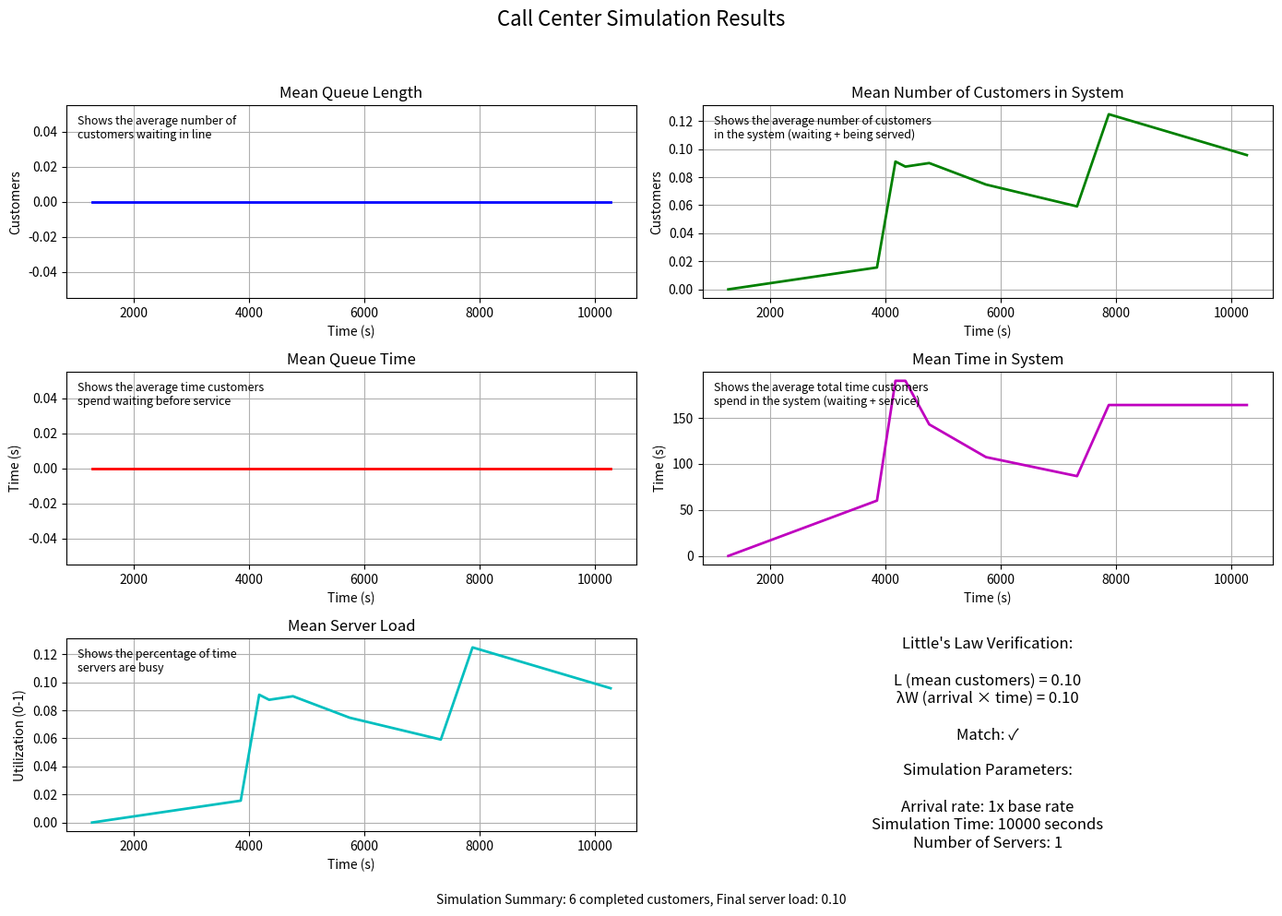

Reproduce this figure in Python.
import argparse

import matplotlib.pyplot as plt
import numpy as np

OFF_SEASON_RATE = 1 / 1000  # One call per 1000s
HALF_YEAR_PEAK_RATE = 10 * OFF_SEASON_RATE  # Tenfold increase
END_YEAR_PEAK_RATE = 20 * OFF_SEASON_RATE  # Twentyfold increase
MEAN_SERVICE_TIME = 100  # Average call duration 100s


class Customer:
    """Customer in the call center system."""

    def __init__(self, id: int, arrival_time: float):
        self.id = id
        self.arrival_time = arrival_time
        self.service_start_time = None
        self.departure_time = None

    @property
    def waiting_time(self) -> float:
        """Time customer spent waiting in queue."""
        if self.service_start_time is None:
            return 0
        return self.service_start_time - self.arrival_time

    @property
    def service_time(self) -> float:
        """Time customer spent being served."""
        if self.service_start_time is None or self.departure_time is None:
            return 0
        return self.departure_time - self.service_start_time

    @property
    def system_time(self) -> float:
        """Total time customer spent in the system."""
        if self.departure_time is None:
            return 0
        return self.departure_time - self.arrival_time


def run_simulation(arrival_rate=0.01, num_servers=1, max_time=10000):
    """Run the call center simulation and return collected statistics."""
    # Initialize data collection lists
    time_points = []
    queue_lengths = []
    system_customers = []
    waiting_times = []
    system_times = []
    server_loads = []

    # Initialize simulation state
    current_time = 0
    queue = []
    servers = [None] * num_servers
    next_arrival = np.random.exponential(1 / arrival_rate)
    next_departures = [float('inf')] * num_servers

    # Statistics tracking
    customer_id = 0
    completed_customers = []

    # Stats for time-weighted averages
    last_update_time = 0
    cum_queue_length = 0
    cum_system_customers = 0
    cum_server_busy = 0

    # Start the simulation
    while current_time < max_time:  # Run for a specified maximum time
        # Determine next event (arrival or departure)
        next_event_time = min(next_arrival, min(next_departures))

        # Update time-weighted statistics
        time_diff = next_event_time - current_time
        current_queue_length = len(queue)
        current_system_customers = len(queue) + sum(1 for s in servers if s is not None)
        current_server_busy = sum(1 for s in servers if s is not None) / num_servers

        cum_queue_length += current_queue_length * time_diff
        cum_system_customers += current_system_customers * time_diff
        cum_server_busy += current_server_busy * time_diff

        # Update current time
        current_time = next_event_time

        # Process the event
        if current_time == next_arrival:
            # Customer arrival
            customer = Customer(customer_id, current_time)
            customer_id += 1

            # Check if a server is available
            free_server = None
            for i, server in enumerate(servers):
                if server is None:
                    free_server = i
                    break

            if free_server is not None:
                # Start service immediately
                customer.service_start_time = current_time
                servers[free_server] = customer

                # Schedule departure
                service_time = np.random.exponential(MEAN_SERVICE_TIME)
                next_departures[free_server] = current_time + service_time
            else:
                # Add to queue
                queue.append(customer)

            # Schedule next arrival
            next_arrival = current_time + np.random.exponential(1 / arrival_rate)

        else:
            # Customer departure from a server
            server_idx = next_departures.index(current_time)

            # Complete service
            customer = servers[server_idx]
            customer.departure_time = current_time
            completed_customers.append(customer)

            # Free the server
            servers[server_idx] = None
            next_departures[server_idx] = float('inf')

            # Check if anyone is waiting
            if queue:
                # Get next customer from queue
                next_customer = queue.pop(0)
                next_customer.service_start_time = current_time

                # Start service
                servers[server_idx] = next_customer

                # Schedule departure
                service_time = np.random.exponential(MEAN_SERVICE_TIME)
                next_departures[server_idx] = current_time + service_time

        # Record statistics every 100 seconds of simulation time
        if current_time - last_update_time >= 100:
            # Calculate time-weighted averages
            mean_queue_length = cum_queue_length / current_time if current_time > 0 else 0
            mean_system_customers = cum_system_customers / current_time if current_time > 0 else 0
            mean_server_load = cum_server_busy / current_time if current_time > 0 else 0

            # Calculate customer averages
            if completed_customers:
                mean_waiting_time = sum(c.waiting_time for c in completed_customers) / len(completed_customers)
                mean_system_time = sum(c.system_time for c in completed_customers) / len(completed_customers)
            else:
                mean_waiting_time = 0
                mean_system_time = 0

            # Record the statistics
            time_points.append(current_time)
            queue_lengths.append(mean_queue_length)
            system_customers.append(mean_system_customers)
            waiting_times.append(mean_waiting_time)
            system_times.append(mean_system_time)
            server_loads.append(mean_server_load)

            last_update_time = current_time

    # Calculate final Little's Law verification
    littles_data = None
    if completed_customers:
        L = system_customers[-1]
        W = system_times[-1]
        arrival_rate_measured = len(completed_customers) / current_time
        lambda_W = arrival_rate_measured * W
        match = abs(L - lambda_W) / max(L, lambda_W, 1e-10) < 0.1

        littles_data = {
            "L": L,
            "lambda_W": lambda_W,
            "match": match
        }

    # Return all collected statistics
    return {
        "time_points": time_points,
        "queue_lengths": queue_lengths,
        "system_customers": system_customers,
        "waiting_times": waiting_times,
        "system_times": system_times,
        "server_loads": server_loads,
        "littles_data": littles_data,
        "completed_customers": len(completed_customers)
    }


def plot_simulation_results(results):
    """Plot the simulation results."""
    # Create the figure and subplots
    fig, axs = plt.subplots(3, 2, figsize=(14, 10))
    fig.suptitle('Call Center Simulation Results', fontsize=16)

    # Improve spacing
    plt.subplots_adjust(left=0.1, right=0.9, top=0.9, bottom=0.05, hspace=0.35, wspace=0.25)

    # Extract data
    time_points = results["time_points"]
    queue_lengths = results["queue_lengths"]
    system_customers = results["system_customers"]
    waiting_times = results["waiting_times"]
    system_times = results["system_times"]
    server_loads = results["server_loads"]

    # Plot queue length
    axs[0, 0].plot(time_points, queue_lengths, 'b-', linewidth=2)
    axs[0, 0].set_title('Mean Queue Length')
    axs[0, 0].set_xlabel('Time (s)')
    axs[0, 0].set_ylabel('Customers')
    axs[0, 0].grid(True)
    axs[0, 0].text(0.02, 0.95, 'Shows the average number of\ncustomers waiting in line',
                   transform=axs[0, 0].transAxes, fontsize=9, verticalalignment='top')

    # Plot system customers
    axs[0, 1].plot(time_points, system_customers, 'g-', linewidth=2)
    axs[0, 1].set_title('Mean Number of Customers in System')
    axs[0, 1].set_xlabel('Time (s)')
    axs[0, 1].set_ylabel('Customers')
    axs[0, 1].grid(True)
    axs[0, 1].text(0.02, 0.95, 'Shows the average number of customers\nin the system (waiting + being served)',
                   transform=axs[0, 1].transAxes, fontsize=9, verticalalignment='top')

    # Plot waiting times
    axs[1, 0].plot(time_points, waiting_times, 'r-', linewidth=2)
    axs[1, 0].set_title('Mean Queue Time')
    axs[1, 0].set_xlabel('Time (s)')
    axs[1, 0].set_ylabel('Time (s)')
    axs[1, 0].grid(True)
    axs[1, 0].text(0.02, 0.95, 'Shows the average time customers\nspend waiting before service',
                   transform=axs[1, 0].transAxes, fontsize=9, verticalalignment='top')

    # Plot system times
    axs[1, 1].plot(time_points, system_times, 'm-', linewidth=2)
    axs[1, 1].set_title('Mean Time in System')
    axs[1, 1].set_xlabel('Time (s)')
    axs[1, 1].set_ylabel('Time (s)')
    axs[1, 1].grid(True)
    axs[1, 1].text(0.02, 0.95, 'Shows the average total time customers\nspend in the system (waiting + service)',
                   transform=axs[1, 1].transAxes, fontsize=9, verticalalignment='top')

    # Plot server loads
    axs[2, 0].plot(time_points, server_loads, 'c-', linewidth=2)
    axs[2, 0].set_title('Mean Server Load')
    axs[2, 0].set_xlabel('Time (s)')
    axs[2, 0].set_ylabel('Utilization (0-1)')
    axs[2, 0].grid(True)
    axs[2, 0].text(0.02, 0.95, 'Shows the percentage of time\nservers are busy',
                   transform=axs[2, 0].transAxes, fontsize=9, verticalalignment='top')

    # Little's Law verification
    axs[2, 1].axis('off')
    littles_data = results["littles_data"]
    if littles_data:
        match_text = "✓" if littles_data["match"] else "✗"
        littles_text = (
            f"\nLittle's Law Verification:\n\n"
            f"L (mean customers) = {littles_data['L']:.2f}\n"
            f"λW (arrival × time) = {littles_data['lambda_W']:.2f}\n\n"
            f"Match: {match_text}\n\n"
            f"Simulation Parameters:\n\n"
            f"Arrival rate: {results.get('rate', 'N/A')}x base rate\n"
            f"Simulation Time: {results.get('time', 'N/A')} seconds\n"
            f"Number of Servers: {results.get('servers', 'N/A')}"
        )
        axs[2, 1].text(0.5, 0.5, littles_text, ha='center', va='center', fontsize=12)
    else:
        axs[2, 1].text(0.5, 0.5, "Little's Law:\nInsufficient data for verification",
                       ha='center', va='center')

    # Add a text with simulation summary
    plt.figtext(0.5, 0.01,
                f"Simulation Summary: {results['completed_customers']} completed customers, Final server load: {server_loads[-1]:.2f}",
                ha='center', fontsize=10)

    plt.tight_layout(rect=[0, 0.03, 1, 0.95])
    plt.show()


def main():
    """Main function to run the simulation and plot results."""
    # Parse command-line arguments
    parser = argparse.ArgumentParser(description='Call Center Simulation for Modeling and Simulation Course')
    parser.add_argument('--rate', type=float, default=1,
                        help='Arrival rate multiplier (default: 1x base rate)')
    parser.add_argument('--servers', type=int, default=1,
                        help='Number of servers')
    parser.add_argument('--time', type=int, default=10000,
                        help='Simulation duration in seconds (default: 10000)')
    args = parser.parse_args()

    # Calculate arrival rate
    arrival_rate = OFF_SEASON_RATE * args.rate

    print(f"Running call center simulation with:")
    print(f"  - Arrival rate: {args.rate}x base rate ({arrival_rate:.6f} calls/second)")
    print(f"  - Number of servers: {args.servers}")
    print(f"  - Simulation time: {args.time} seconds")
    print("\nSimulation running, please wait...")

    # Run the simulation
    results = run_simulation(arrival_rate, args.servers, args.time)
    results.update({"rate": args.rate, "time": args.time, "servers": args.servers})

    print(f"Simulation completed with {results['completed_customers']} customers processed.")
    print(f"Final server load: {results['server_loads'][-1]:.2f}")
    print(f"Mean queue length: {results['queue_lengths'][-1]:.2f}")
    print(f"Mean waiting time: {results['waiting_times'][-1]:.2f} seconds")
    print("\nGenerating plots...")

    # Plot the results
    plot_simulation_results(results)


if __name__ == "__main__":
    main()
